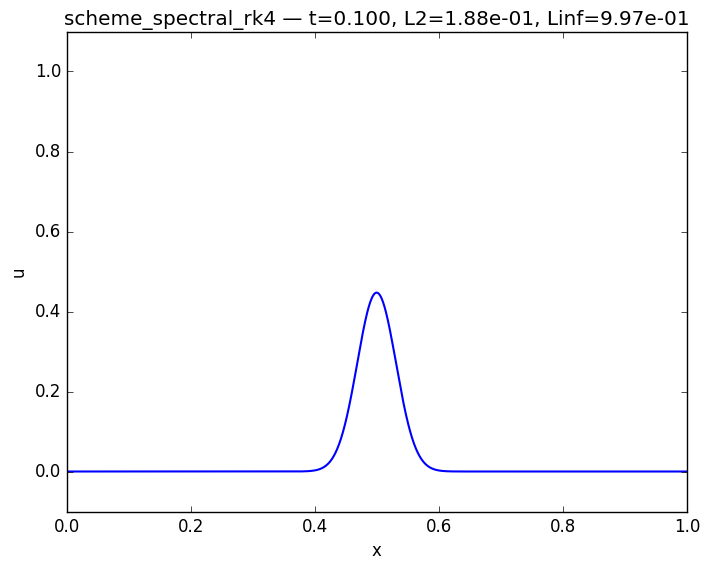

Reproduce this figure in Python.
import os
import time
import scipy
import platform
import matplotlib
import numpy as np
import pandas as pd
from tqdm import tqdm
from scipy import fftpack
import matplotlib.cm as cm
from scipy.stats import skew
import matplotlib.pyplot as plt
from scipy.stats import kurtosis
from scipy.stats import pearsonr
from matplotlib.colors import LogNorm
from scipy.interpolate import interpn
from scipy.ndimage import gaussian_filter1d
from matplotlib.ticker import LogFormatterMathtext
import matplotlib.animation as animation
from matplotlib.animation import FFMpegWriter

plt.rcParams['text.usetex'] = True
plt.rcParams['savefig.dpi'] = 300
plt.rc('xtick', labelsize=18)
plt.rc('ytick', labelsize=18)
plt.style.use('classic')

import numpy as np
import matplotlib.pyplot as plt

def init_step(N, pos):
    u = np.zeros(N)
    u[:pos] = 1.0
    return u

def init_gaussian(N, _=None):
    i = np.arange(N)
    mu = (N - 1) / 2
    sigma2 = N / 4.0
    return np.exp(- (i - mu)**2 / (2 * sigma2))

def scheme_euler_explicit(u, nu):
    return u + nu * (np.roll(u, -1) - 2 * u + np.roll(u, 1))

def scheme_euler_implicit(u, nu):
    N = u.size
    main_diag = (1 + 2*nu) * np.ones(N)
    off_diag  = -nu * np.ones(N-1)
    A = np.diag(main_diag) \
      + np.diag(off_diag, 1) \
      + np.diag(off_diag, -1)
    A[0, -1] = -nu
    A[-1, 0] = -nu
    return np.linalg.solve(A, u)

def scheme_crank_nicolson(u, nu):
    N = u.size
    main_diag = (1 + nu) * np.ones(N)
    off_diag  = - (nu/2) * np.ones(N-1)
    A = np.diag(main_diag) \
      + np.diag(off_diag, 1) \
      + np.diag(off_diag, -1)
    A[0, -1] = - (nu/2)
    A[-1, 0] = - (nu/2)
    b = u + (nu/2) * (np.roll(u, -1) - 2 * u + np.roll(u, 1))
    return np.linalg.solve(A, b)

def scheme_spectral(u, dt, dx, nu):
    D = nu * dx**2 / dt
    u_hat = np.fft.fft(u)
    k     = 2*np.pi * np.fft.fftfreq(len(u), d=dx)
    du_dx_2 = np.fft.ifft(-k**2*u_hat).real
    return u + dt * D * du_dx_2

def scheme_spectral_rk4(u, dt, dx, nu):
    D = nu * dx**2 / dt
    def rhs(v):
        v_hat = np.fft.fft(v)
        k     = 2*np.pi * np.fft.fftfreq(len(v), d=dx)
        v_xx  = np.fft.ifft(-k**2 * v_hat).real
        return D * v_xx
    k1 = rhs(u)
    k2 = rhs(u + 0.5*dt*k1)
    k3 = rhs(u + 0.5*dt*k2)
    k4 = rhs(u +     dt*k3)
    return u + dt*(k1 + 2*k2 + 2*k3 + k4)/6

def exact_solution(u0, x, c, t):
    x_shift = (x - c*t) % 1.0
    return np.interp(x_shift, x, u0)

def run_scheme(name, init_func, scheme_func, params):
    N   = params['N_x']
    c   = params['c']
    CFL = params['CFL']
    T   = params['T_final']
    step_plot = params['step_plot']
    dx = 1.0 / N
    dt = CFL / (N * c)
    nu = params.get('nu', c*dt/dx)
    nsteps = int(T / dt)
    x  = np.linspace(0, 1, N, endpoint=False)
    u0 = init_func(N, params.get('pos', None))
    u  = u0.copy()
    fig, ax = plt.subplots()
    line, = ax.plot(x, u, lw=1.5)
    ax.set_ylim(-0.1, 1.1)
    ax.set_xlabel('x')
    ax.set_ylabel('u')
    plt.ion()
    plt.show()
    errors = {'L2': [], 'Linf': []}
    times  = []
    for i in range(1, nsteps+1):
        if name == 'scheme_spectral':
            u = scheme_func(u, dt, dx, nu)
        elif name == 'scheme_spectral_rk4':
            u = scheme_func(u, dt, dx, nu)
        else:
            u = scheme_func(u, nu)
        if i % step_plot == 0 or i == nsteps:
            t = i * dt
            u_exact = exact_solution(u0, x, c, t)
            err_L2  = np.linalg.norm(u - u_exact) / np.sqrt(N)
            err_inf = np.max(np.abs(u - u_exact))
            errors['L2'].append(err_L2)
            errors['Linf'].append(err_inf)
            times.append(t)
            line.set_ydata(u)
            ax.set_title(f"{name} — t={t:.3f}, L2={err_L2:.2e}, Linf={err_inf:.2e}")
            plt.pause(0.01)
    plt.ioff()
    plt.show()
    return times, errors

params = {
    'N_x': 1280,
    'c': 1.0,
    'CFL': 0.01,
    'T_final': 0.1,
    'step_plot': 50,
    'pos': 1280//2,
    'nu': 0.05
}

# Euler explicite
# run_scheme('euler_explicit', init_gaussian, scheme_euler_explicit, params)

# Euler implicite
# run_scheme('euler_implicit', init_gaussian, scheme_euler_implicit, params)

# Crank–Nicolson
# run_scheme('crank_nicolson', init_gaussian, scheme_crank_nicolson, params)

# Pseudo-spectral
# run_scheme('scheme_spectral', init_gaussian, scheme_spectral, params)

# Pseudo-spectral
run_scheme('scheme_spectral_rk4', init_gaussian, scheme_spectral_rk4, params)
